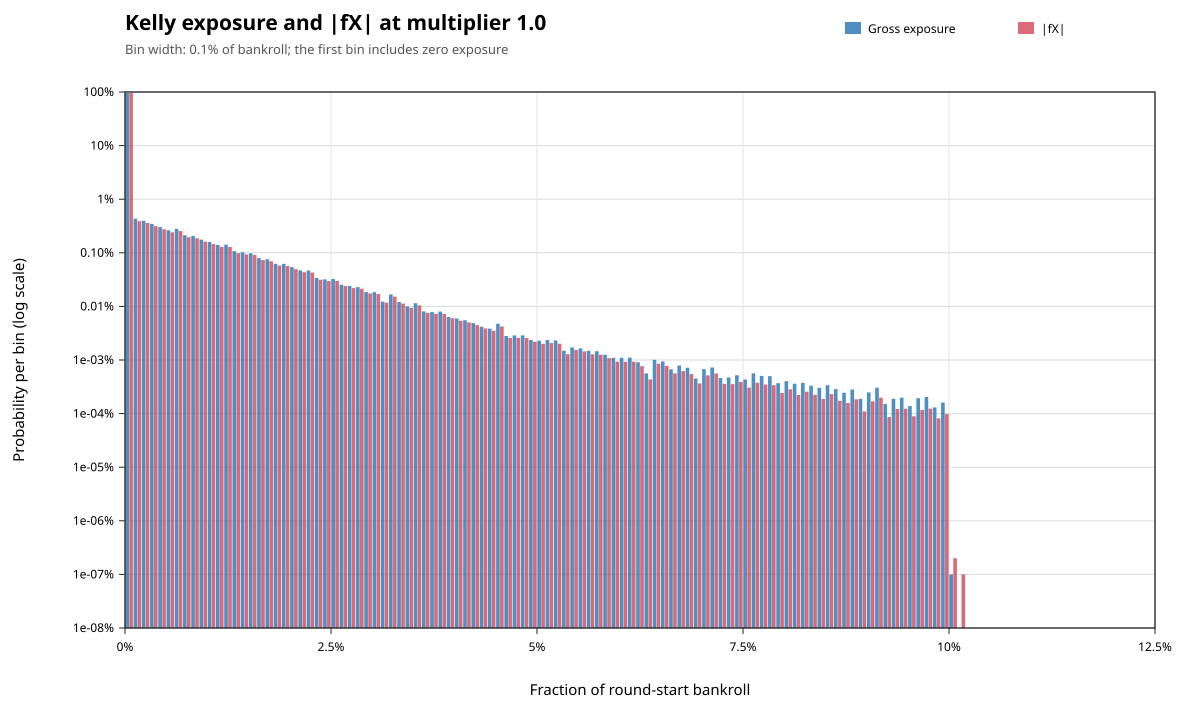

The data file committed next to this chart (first rows):
metric, lower_inclusive, upper_exclusive, count, probability
gross_exposure, 0, 0.001, 958380928, 0.9584
gross_exposure, 0.001, 0.002, 4324095, 0.004324
gross_exposure, 0.002, 0.003, 3940297, 0.00394
gross_exposure, 0.003, 0.004, 3442638, 0.003443
gross_exposure, 0.004, 0.005, 3011747, 0.003012
gross_exposure, 0.005, 0.006, 2633999, 0.002634
gross_exposure, 0.006, 0.007, 2794645, 0.002795
gross_exposure, 0.007, 0.008, 2130318, 0.00213
gross_exposure, 0.008, 0.009, 2065170, 0.002065
gross_exposure, 0.009, 0.01, 1760933, 0.001761
gross_exposure, 0.01, 0.011, 1588645, 0.001589
gross_exposure, 0.011, 0.012, 1402810, 0.001403
gross_exposure, 0.012, 0.013, 1415874, 0.001416
gross_exposure, 0.013, 0.014, 1072046, 0.001072
gross_exposure, 0.014, 0.015, 1023203, 0.001023
gross_exposure, 0.015, 0.016, 976828, 0.0009768
gross_exposure, 0.016, 0.017, 796488, 0.0007965
gross_exposure, 0.017, 0.018, 757716, 0.0007577
gross_exposure, 0.018, 0.019, 623065, 0.0006231
gross_exposure, 0.019, 0.02, 621138, 0.0006211
gross_exposure, 0.02, 0.021, 540748, 0.0005407
gross_exposure, 0.021, 0.022, 468799, 0.0004688
gross_exposure, 0.022, 0.023, 465812, 0.0004658
gross_exposure, 0.023, 0.024, 338763, 0.0003388
gross_exposure, 0.024, 0.025, 319975, 0.00032
gross_exposure, 0.025, 0.026, 324786, 0.0003248
gross_exposure, 0.026, 0.027, 253788, 0.0002538
gross_exposure, 0.027, 0.028, 241161, 0.0002412
gross_exposure, 0.028, 0.029, 228928, 0.0002289
gross_exposure, 0.029, 0.03, 185052, 0.0001851
gross_exposure, 0.03, 0.031, 184183, 0.0001842
gross_exposure, 0.031, 0.032, 122749, 0.0001227
gross_exposure, 0.032, 0.033, 167857, 0.0001679
gross_exposure, 0.033, 0.034, 120922, 0.0001209
gross_exposure, 0.034, 0.035, 100222, 0.0001002
gross_exposure, 0.035, 0.036, 114606, 0.0001146
gross_exposure, 0.036, 0.037, 80498, 8.0498e-05
gross_exposure, 0.037, 0.038, 78444, 7.8444e-05
gross_exposure, 0.038, 0.039, 80015, 8.0015e-05
gross_exposure, 0.039, 0.04, 63370, 6.337e-05
gross_exposure, 0.04, 0.041, 59570, 5.957e-05
gross_exposure, 0.041, 0.042, 55188, 5.5188e-05
gross_exposure, 0.042, 0.043, 48862, 4.8862e-05
gross_exposure, 0.043, 0.044, 41737, 4.1737e-05
gross_exposure, 0.044, 0.045, 38482, 3.8482e-05
gross_exposure, 0.045, 0.046, 47494, 4.7494e-05
gross_exposure, 0.046, 0.047, 28069, 2.8069e-05
gross_exposure, 0.047, 0.048, 28756, 2.8756e-05
gross_exposure, 0.048, 0.049, 28831, 2.8831e-05
gross_exposure, 0.049, 0.05, 23705, 2.3705e-05
gross_exposure, 0.05, 0.051, 22908, 2.2908e-05
gross_exposure, 0.051, 0.052, 23557, 2.3557e-05
gross_exposure, 0.052, 0.053, 23135, 2.3135e-05
gross_exposure, 0.053, 0.054, 14883, 1.4883e-05
gross_exposure, 0.054, 0.055, 17089, 1.7089e-05
gross_exposure, 0.055, 0.056, 16472, 1.6472e-05
gross_exposure, 0.056, 0.057, 14856, 1.4856e-05
gross_exposure, 0.057, 0.058, 14557, 1.4557e-05
gross_exposure, 0.058, 0.059, 12568, 1.2568e-05
gross_exposure, 0.059, 0.06, 10970, 1.097e-05
... 143 more rows
